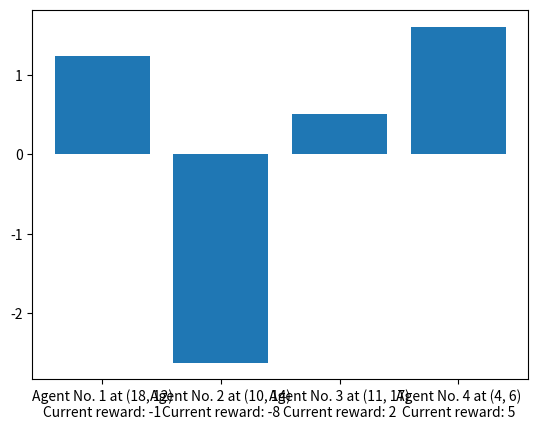

Recreate this plot in Python.
import matplotlib.pyplot as plt
from matplotlib.pyplot import figure
import random
import numpy as np

#dimention (width, height) and choose dots per inch
figure(figsize=(8, 6), dpi=80)

N = 4  # number of agents (Constant during problem)
L = 8  # number of foods (Constant during problem)
M = 100  # number of levels


class Direction:
    NORTH = "north"
    EAST = "east"
    SOUTH = "south"
    WEST = "west"
    ALL = [EAST, NORTH, SOUTH, WEST]
    GUIDE = {
            NORTH: [0, 1],
            SOUTH: [0, -1],
            EAST: [1, 0],
            WEST: [-1, 0],
        }

class Entity:
    FOOD = "food"
    AGENT = "agent"
    NOTHING = "nothing"

class Decision:
    def __init__(self, attack, direction):
        self.attack = attack
        self.direction = direction

class Game:
    def __init__(self, jungle):
        """initializes a game with the current agents present in the jungle

        Args:
            agents (Agent): _description_
        """
        self.jungle = jungle
        self.rewards = [{agent: agent.reward for agent in jungle.agents}]
        self.decisions = list()
    
    def level_up(self):
        # self.decisions.append({agent: agent.decision() for agent in self.jungle.agents})
        self.decisions.append(dict())
        agents = self.jungle.agents[:]
        for i in range(len(self.jungle.agents)):
            agent = random.choice(agents)
            self.decisions[-1][agent] = agent.decision()
            agent.move(self.decisions[-1][agent])
            agents.remove(agent)

        self.rewards.append({agent: agent.reward for agent in self.jungle.agents})

    def plot_rewards_average_in_each_level(self):
        average_rewards = [np.mean([reward[agent] for reward in self.rewards]) for agent in self.jungle.agents]
        x_axis = range(len(self.jungle.agents))
        _, ax = plt.subplots(1)
        print(average_rewards)
        ax.bar(x_axis, average_rewards)
        ax.set_xticks(x_axis)
        ax.set_xticklabels(self.jungle.agents)
        plt.show()

class Food:
    def __init__(self, position):
        self.entity = Entity.FOOD
        self.position = position
    
    def __str__(self):
        return "Food at (%d, %d)" % (self.position[0], self.position[1])

class Agent:
    def __init__(self, position, number, jungle):
        """initializes the agent entity

        Args:
            position (tuple): tuple of agent position
            number (int): A uniqe number given to each agent to distinguish them from eachother
            jungle (Jungle): the jungle in which the agent is operating
        """
        self.entity = Entity.AGENT
        self.number = number
        self.reward = 0  # increases when 1. eats food 2. attack another agent(has more reward than 1th one)
        self.position = position
        self.jungle = jungle

    def __str__(self):
        #return "Agent No. %d" % (self.number)
        return "Agent No. %d at (%d, %d)\n" \
        "Current reward: %d" % (self.number, self.position[0], self.position[1], self.reward)

    def neighbours(self):
        """Specify neighbours

        Returns:
            list: Returns a list of lists [i, j] of neighbours
        """
        row_neighbours = range(self.position[0]-1, self.position[0]+2)
        column_neighbours = range(self.position[1]-1, self.position[1]+2)
        return [
            [i, j]
            for i in row_neighbours  if 1 <= i <= self.jungle.environment_size[0]
            for j in column_neighbours  if 1 <= j <= self.jungle.environment_size[1]
        ]
    def eat_food(self):
        self.reward += 1

    def attack(self, vacant):
        if vacant:
            self.reward -= 1
        else:
            self.reward += 2

    def defeated(self):
        self.reward -= 4

    def move(self, decision):
        """Moves the agent one tile in the direction indicated

        Raises:
            Exception("Wrong direction."): in case the specified direction is invalid

        Args:
            direction (Direction): Can be one of NORTH, EAST, SOUTH or WEST of the class Direction.
        """

        new_position = list(np.add(self.position, Direction.GUIDE[decision.direction]))
        operator = self.jungle.entity(new_position)

        if operator == Entity.NOTHING:
            if decision.attack:
                self.attack(vacant=True)
            self.jungle.ocuppied_cells.remove(self.position)
            self.position = new_position
            self.jungle.ocuppied_cells.append(self.position)
        else:
            if operator.entity == Entity.AGENT:
                agent = operator
                if decision.attack:
                    agent.defeated()
                    self.attack(vacant=False)
            elif operator.entity == Entity.FOOD:
                self.eat_food()
                if decision.attack:
                    self.attack(vacant=True)
    
    def decision(self):
        """agent must pick a specific strategy and improve it level by level. 
        And finaly learning how to make a decision based on:
                1. Its current observations and
                2. The result of previous strategies on the currrent reward
        that maximizes the reward(by Reinforcement learning)

        Returns:
            Decision: returns a Decision (which the agent thinks 
            that decision would benefit him the most. And benefit means higher reward.)
        """
        attack = random.choice([True] + [False]*20)
        neighbours = self.neighbours()
        available_directions = [direction for direction in Direction.ALL 
            if list(np.add(self.position, Direction.GUIDE[direction])) in neighbours]
        for direction, position in Direction.GUIDE.items():
            operator = self.jungle.entity(self.position+position)
            if operator != Entity.NOTHING:
                if operator.entity == Entity.FOOD and direction in available_directions:
                    available_directions += [direction]*5
        direction = random.choice(available_directions)
        return Decision(attack, direction)

class Jungle():
    def __init__(self):
        """initializes the jungle and the entities within the jungle
        """

        self.environment_size = (20, 20)
        self.agents_no = N
        self.foods_no = L
        self.ocuppied_cells = []
        self.agents = []
        self.foods = []
        self.populate_env()
    
    def populate_env(self):
        """Populates the jungle with agents and foods, choosing randomly the respective positions
        """

        for i in range(self.agents_no):
            while True:
                random_position = [random.randint(1, self.environment_size[j]) for j in range(2)]
                if random_position not in self.ocuppied_cells:
                    break
            self.agents.append(Agent(random_position, i+1, self))
            self.ocuppied_cells.append(random_position)
        for i in range(self.foods_no):
            while True:
                random_position = [random.randint(1, self.environment_size[i]) for i in range(2)]
                if random_position not in self.ocuppied_cells:
                    break
            self.foods.append(Food(random_position))
            self.ocuppied_cells.append(random_position)
    
    def entity(self, position):
        """Finds the entity at the specified position

        Args:
            position (tuple): (i, j) of the position being queried

        Returns:
            Agent or Food or Entity: returns the presenting agent or food, otherwise an Entity
        """
        for agent in self.agents:
            if agent.position == position:
                return agent
        for food in self.foods:
            if food.position == position:
                return food
        return Entity.NOTHING

if __name__=='__main__':
    jungle = Jungle()
    game = Game(jungle)
    for _ in range(M):
        game.level_up()
        for agent in jungle.agents:
            print(agent)
        print("Processing ...")
    game.plot_rewards_average_in_each_level()